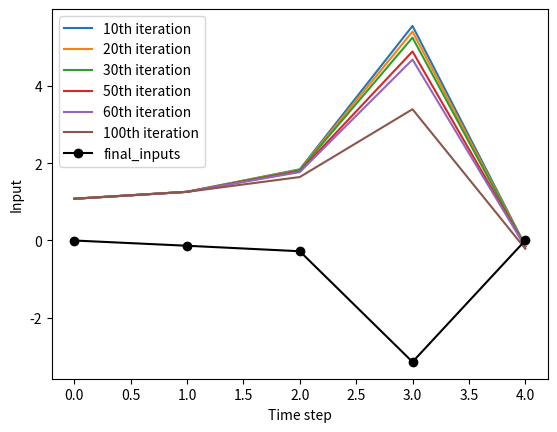

Python code for this plot:
import numpy as np
import matplotlib.pyplot as plt

np.random.seed(0)

class System:
    def __init__(self, loss, horizon, sys, x0, dloss, dsys, dumax=0.6):
        self.loss = loss
        self.horizon = horizon
        self.dloss = dloss
        self.dsys = dsys
        self.x0 = x0
        self.inputs = np.zeros(horizon-1)
        self.states = np.zeros(horizon)
        self.states[0] = x0
        self.delta_states = np.zeros(horizon)
        self.sys = sys
        self.ks = np.zeros(horizon-1)
        self.Ks = np.zeros(horizon-1)
        self.sum_count = 0
        self.dumax = dumax
        self.v_bar = 99999999999999

    def forward(self):
        # Original implementation
        #
        # for i in range(1, len(self.states)):
        #     state = self.sys(self.states[i-1], self.inputs[i-1])
        #     self.delta_states[i] = state - self.states[i]
        #     self.inputs[i-1] = self.inputs[i-1] + (self.ks[i-1]+self.Ks[i-1]*self.delta_states[i])
        #     self.states[i] = state

        x_hat = np.zeros(self.horizon-1)
        u_hat = np.zeros(self.horizon-1)
        x_hat[0] = self.x0
        u_hat[0] = self.ks[0]
        for j in range(50): # Maximum gamma iteration
            for i in range(len(self.inputs)-1):
                x_hat[i+1] = self.sys(x_hat[i], u_hat[i])
                dcontrol_i = self.ks[i+1]*pow(1/2,j) + self.Ks[i+1]*(x_hat[i+1] - self.states[i+1])
                u_hat[i+1] = self.inputs[i+1] + dcontrol_i
            v = self.full_cost(x_hat, u_hat)
            if v < self.v_bar:
                print('v_bar: ', self.v_bar)
                print('v: ', v)
                self.v_bar = v
                break
            
        self.states = x_hat
        self.inputs = u_hat

    
    def backward(self):
        Vx = self.dloss('x', self.states[-1], 0)
        Vxx = self.dloss('xx', self.states[-1], 0)
        for i in range(len(self.states)-2, -1, -1):
            Qx = self.dloss('x', self.states[i], self.inputs[i]) \
                + self.dsys('x', self.states[i], self.inputs[i]) \
                * Vx
            Qu = self.dloss('u', self.states[i], self.inputs[i]) \
                + self.dsys('u', self.states[i], self.inputs[i]) \
                * Vx
            Qxx = self.dloss('xx', self.states[i], self.inputs[i]) \
                + self.dsys('x', self.states[i], self.inputs[i])**2 \
                * Vxx \
                + Vx * self.dsys('xx', self.states[i], self.inputs[i])
            Qux = self.dloss('ux', self.states[i], self.inputs[i]) \
                + self.dsys('u', self.states[i], self.inputs[i]) \
                * Vxx * self.dsys('x', self.states[i], self.inputs[i]) \
                + Vx * self.dsys('ux', self.states[i], self.inputs[i])
            Quu = self.dloss('uu', self.states[i], self.inputs[i]) \
                + self.dsys('u', self.states[i], self.inputs[i])**2 \
                * Vxx \
                + Vx * self.dsys('uu', self.states[i], self.inputs[i])
            
            self.Quu = Quu

            # This system has a scalar input. Always be the restriction.
            Quu = max(Quu, abs(Quu)/self.dumax)
            k = -Qu/Quu
            K = -Qux/Quu

            self.ks[i]= k
            self.Ks[i] = K

            # Vx = Qx - K*Quu*k
            # Vxx = Qxx - K*Quu*K
            Vx = Qx - Qux*Qu/Quu
            Vxx = Qxx - Qux*Qux/Quu
    
    def full_cost(self, x=None, u=None):
        sum = 0
        if x is not None and u is not None:
            for i in range(self.horizon-1):
                sum += self.loss(x[i], u[i])
            sum += self.loss(x[-1], 0)
        else:
            for i in range(self.horizon-1):
                sum += self.loss(self.states[i], self.inputs[i])
            sum += self.loss(self.states[-1], 0)
        return sum
            

def loss(x, u):
    return x**2 + u**2

def dloss(target, x, u):
    if target=='x':
        return 2*x
    elif target=='xx':
        return 2
    elif target=='u':
        return 2*u
    elif target=='uu':
        return 2
    elif target=='ux':
        return 0

def system(x,u):
    return x**3 + (x**2 + 1)*u

def dsystem(target, x, u):
    if target=='x':
        return 3*x**2+2*x*u
    elif target=='xx':
        return 6*x+2*u
    elif target=='u':
        return x**2+1
    elif target=='uu':
        return 0
    elif target=='ux':
        return 2*x


if __name__ == "__main__":
    sys2 = System(loss, 6, system, 1.08, dloss, dsystem)
    states = []
    for i in range(100):
        print('iteration: ', i)
        sys2.backward()
        sys2.forward()
        # print('ks: ',sys2.ks)
        # print('Ks: ', sys2.Ks)
        states.append(sys2.states)

    print('Quu:',sys2.Quu)
    plt.plot(states[9], label='10th iteration')
    plt.plot(states[19], label='20th iteration')
    plt.plot(states[29], label='30th iteration')
    plt.plot(states[49], label='50th iteration')
    plt.plot(states[59], label='60th iteration')
    plt.plot(states[-1], label='100th iteration')
    plt.legend()
    plt.xlabel('Time step')
    plt.ylabel('State')
    plt.show()

    plt.plot(sys2.inputs, 'ko-', label='final_inputs')
    plt.legend()
    plt.xlabel('Time step')
    plt.ylabel('Input')
    plt.show()
    print(sys2.inputs)